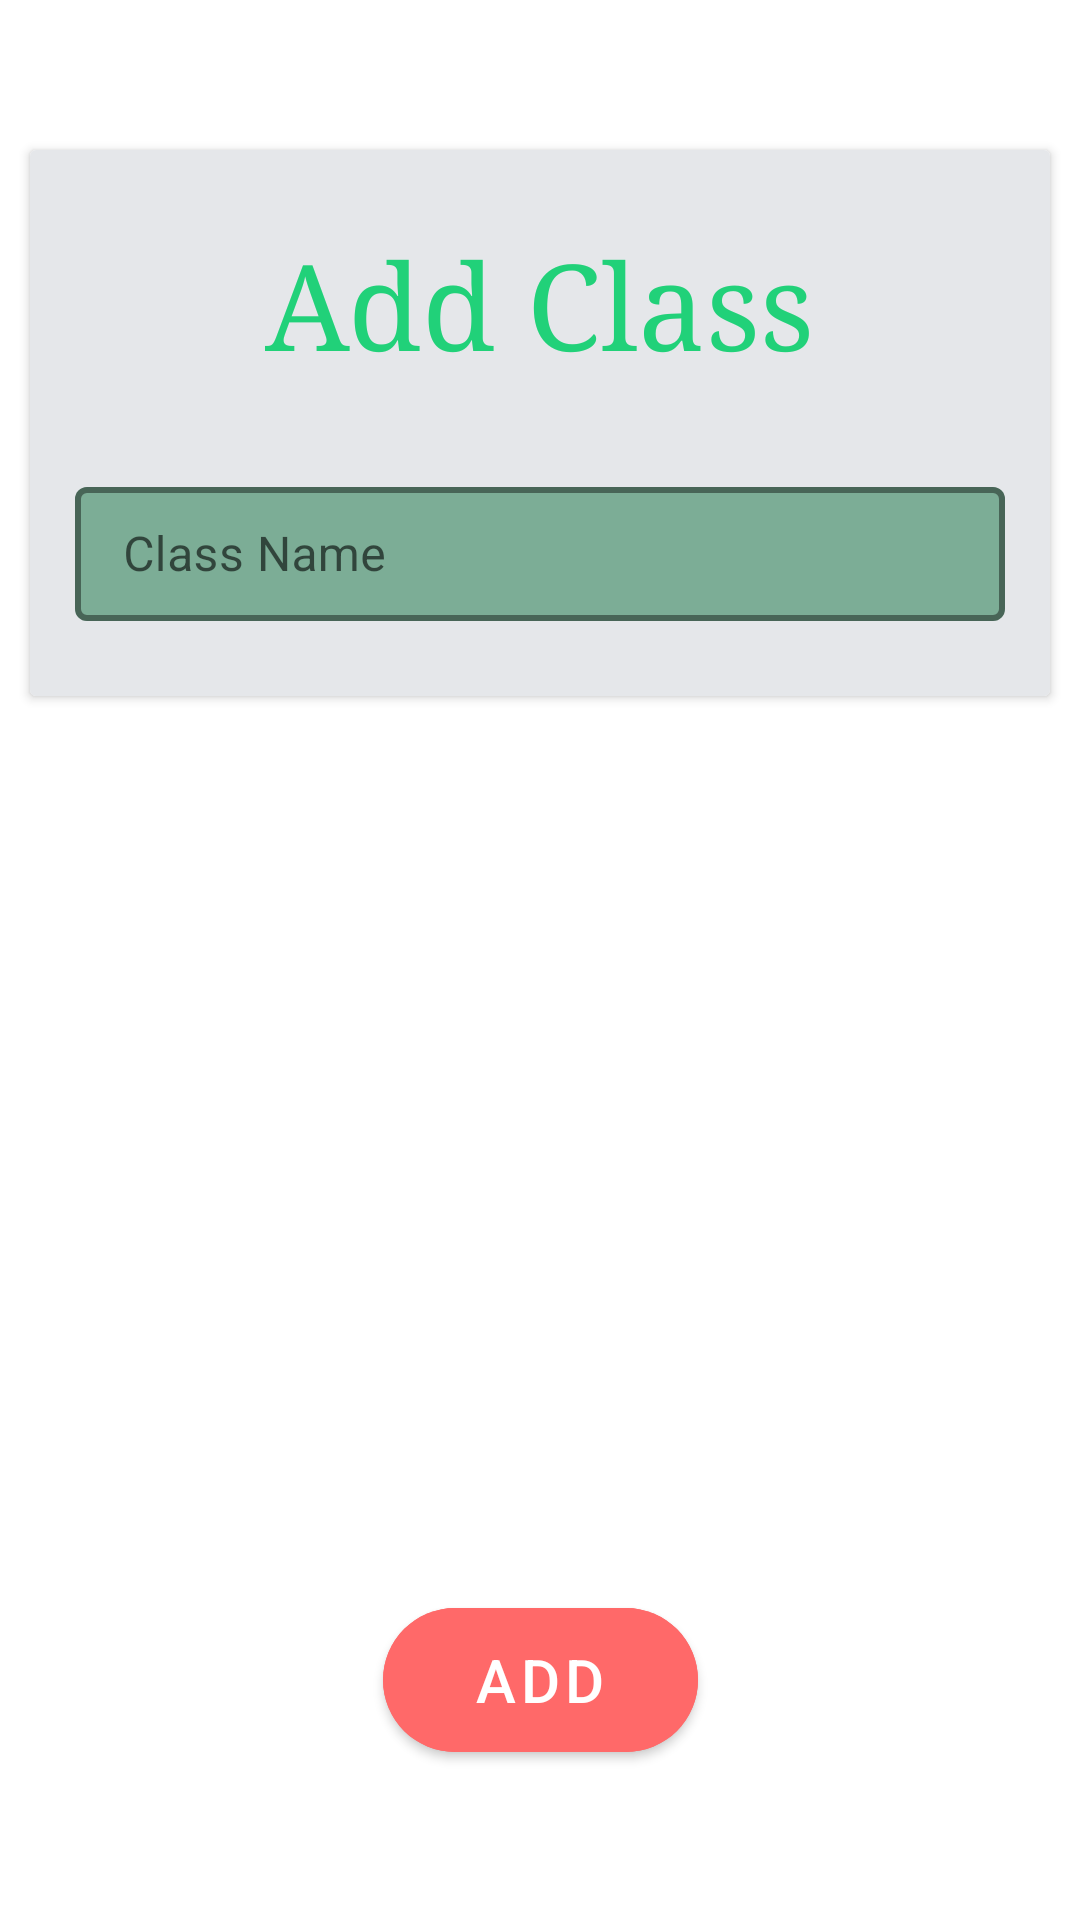

This screen was rendered from an Android layout file. Write that file and the resources it references.
<!-- AndroidManifest.xml: application theme Theme.MyAccount -->
<!-- res/layout/fragment_add_class.xml -->
<?xml version="1.0" encoding="utf-8"?>
<FrameLayout xmlns:android="http://schemas.android.com/apk/res/android"
    xmlns:tools="http://schemas.android.com/tools"
    xmlns:app="http://schemas.android.com/apk/res-auto"
    android:layout_width="match_parent"
    android:layout_height="match_parent"
    tools:context=".ui.main.drawer.classes.addClass.AddClassFragment">

    <androidx.constraintlayout.widget.ConstraintLayout
        android:layout_width="match_parent"
        android:layout_height="match_parent">

        <androidx.cardview.widget.CardView
            android:id="@+id/cardView"
            android:layout_width="match_parent"
            android:layout_height="wrap_content"
            android:layout_marginHorizontal="10dp"
            android:background="@color/white"
            android:elevation="10dp"
            android:maxWidth="600dp"
            app:layout_constraintTop_toTopOf="parent"
            tools:layout_editor_absoluteX="10dp"
            android:layout_marginTop="50dp">

            <LinearLayout
                android:layout_width="match_parent"
                android:layout_height="wrap_content"
                android:background="@color/mat_white"
                android:orientation="vertical"
                android:paddingHorizontal="15dp"
                android:paddingVertical="25dp">

                <TextView
                    android:layout_width="wrap_content"
                    android:layout_height="wrap_content"
                    android:layout_gravity="center_horizontal"
                    android:text="@string/add_class"
                    android:textColor="@color/dark_green"
                    android:textSize="40sp"
                    android:typeface="serif" />

                <Space
                    android:layout_width="match_parent"
                    android:layout_height="30dp" />

                <com.google.android.material.textfield.TextInputLayout
                    android:id="@+id/login_email_edit_text_field"
                    style="@style/Widget.MaterialComponents.TextInputLayout.OutlinedBox.Dense"
                    android:layout_width="match_parent"
                    android:layout_height="50dp"
                    app:boxBackgroundColor="#A4438E68"
                    app:boxStrokeColor="@color/white"
                    app:boxStrokeWidth="2dp"
                    app:hintTextColor="@color/black"
                    app:startIconDrawable="@drawable/baseline_menu_book_24">

                    <com.google.android.material.textfield.TextInputEditText
                        android:id="@+id/class_name_edit_text"
                        android:layout_width="match_parent"
                        android:layout_height="match_parent"
                        android:hint="@string/class_name"
                        android:inputType="text" />
                </com.google.android.material.textfield.TextInputLayout>

            </LinearLayout>
        </androidx.cardview.widget.CardView>

        <com.google.android.material.button.MaterialButton
            android:id="@+id/add_class_add_button"
            android:layout_width="wrap_content"
            android:layout_height="60dp"
            android:layout_gravity="bottom|center_horizontal"
            android:layout_marginHorizontal="10dp"
            android:backgroundTint="@color/light_red"
            android:clickable="true"
            android:paddingHorizontal="30dp"
            android:layout_marginBottom="50dp"
            android:text="@string/add"
            android:textColor="@color/white"
            android:textSize="20sp"
            app:cornerRadius="30dp"
            app:icon="@drawable/baseline_add_circle_24"
            app:iconGravity="start"
            app:iconTintMode="multiply"
            app:layout_constraintBottom_toBottomOf="parent"
            app:layout_constraintEnd_toEndOf="parent"
            app:layout_constraintStart_toStartOf="parent" />
    </androidx.constraintlayout.widget.ConstraintLayout>
</FrameLayout>
<!-- resources referenced by this layout -->
<resources>
  <color name="black">#FF000000</color>
  <color name="dark_green">#21d179</color>
  <color name="light_red">#ff6969</color>
  <color name="mat_white">#e5e7ea</color>
  <color name="white">#FFFFFFFF</color>
  <string name="add">ADD</string>
  <string name="add_class">Add Class</string>
  <string name="class_name">Class Name</string>
  <style name="Theme.MyAccount" parent="Theme.MaterialComponents.Light.NoActionBar">
          <item name="colorPrimary">@color/light_green</item>
          <item name="colorPrimaryVariant">@color/dark_green</item>
          <item name="colorOnPrimary">@color/white</item>
          
          <item name="colorSecondary">@color/light_green</item>
          <item name="colorSecondaryVariant">@color/light_green</item>
          <item name="colorOnSecondary">@color/white</item>
          
          <item name="android:statusBarColor">?attr/colorPrimaryVariant</item>
          <item name="buttonTint">@color/light_red</item>
          <item name="hintTextColor">@color/black</item>
          
      </style>
  <color name="light_green">#10e08d</color>
</resources>
